Run: headless pygame with SDL's dummy video driver; simulated clock (each Clock.tick advances the game by its frame time, no real sleeping); random seed 0; keys injected as events and as key.get_pressed() state; mouse plan: one left click at the window centre at the start of phase 2, then a move to the lower-right quarter at the start of phase 3.
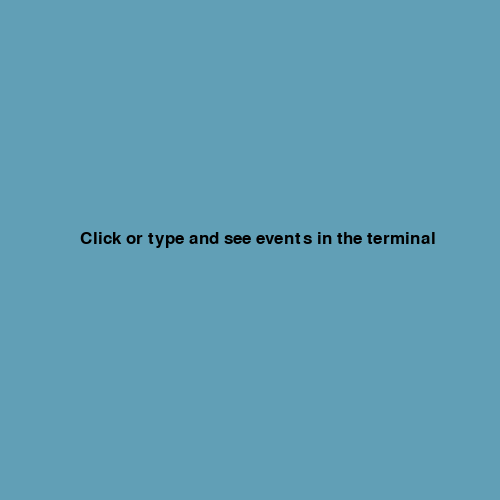
Frame 1 of 4 · flips 1–60 · no input
Frame 2 of 4 · flips 61–180 · clicked the window centre · tapped SPACE, RETURN · held RIGHT (→), D · screen unchanged from frame 1, image omitted
Frame 3 of 4 · flips 181–300 · moved the mouse to the lower-right quarter · held DOWN (↓), S · screen unchanged from frame 2, image omitted
Frame 4 of 4 · flips 301–420 · held LEFT (←), A, UP (↑), W · screen unchanged from frame 3, image omitted

The pygame program that drew these frames:

import pygame

def main():
    # declare the size of the canvas
    width = 500
    height = 500
    blue_color = (97, 159, 182)
    black_color = (0, 0, 0)

    pygame.init()
    screen = pygame.display.set_mode((width, height))
    pygame.display.set_caption('Simple Example')
    clock = pygame.time.Clock()

    stop_game = False
    while not stop_game:
        for event in pygame.event.get():
            # Event handling
            if event.type == pygame.MOUSEBUTTONDOWN:
                print('mouse down at %d, %d' % event.pos)
            if event.type == pygame.MOUSEBUTTONUP:
                print('mouse up at %d, %d' % event.pos)
            if event.type == pygame.KEYUP:
                print('key up %r' % event.key)
            if event.type == pygame.KEYDOWN:
                print('key down %r' % event.key)
            if event.type == pygame.QUIT:
                stop_game = True


        # fill background color
        screen.fill(blue_color)

        # Game display
        font = pygame.font.Font(None, 25)
        text = font.render('Click or type and see events in the terminal', True, black_color)
        screen.blit(text, (80, 230))


        pygame.display.update()

        clock.tick(60)

    pygame.quit()

if __name__ == '__main__':
    main()
